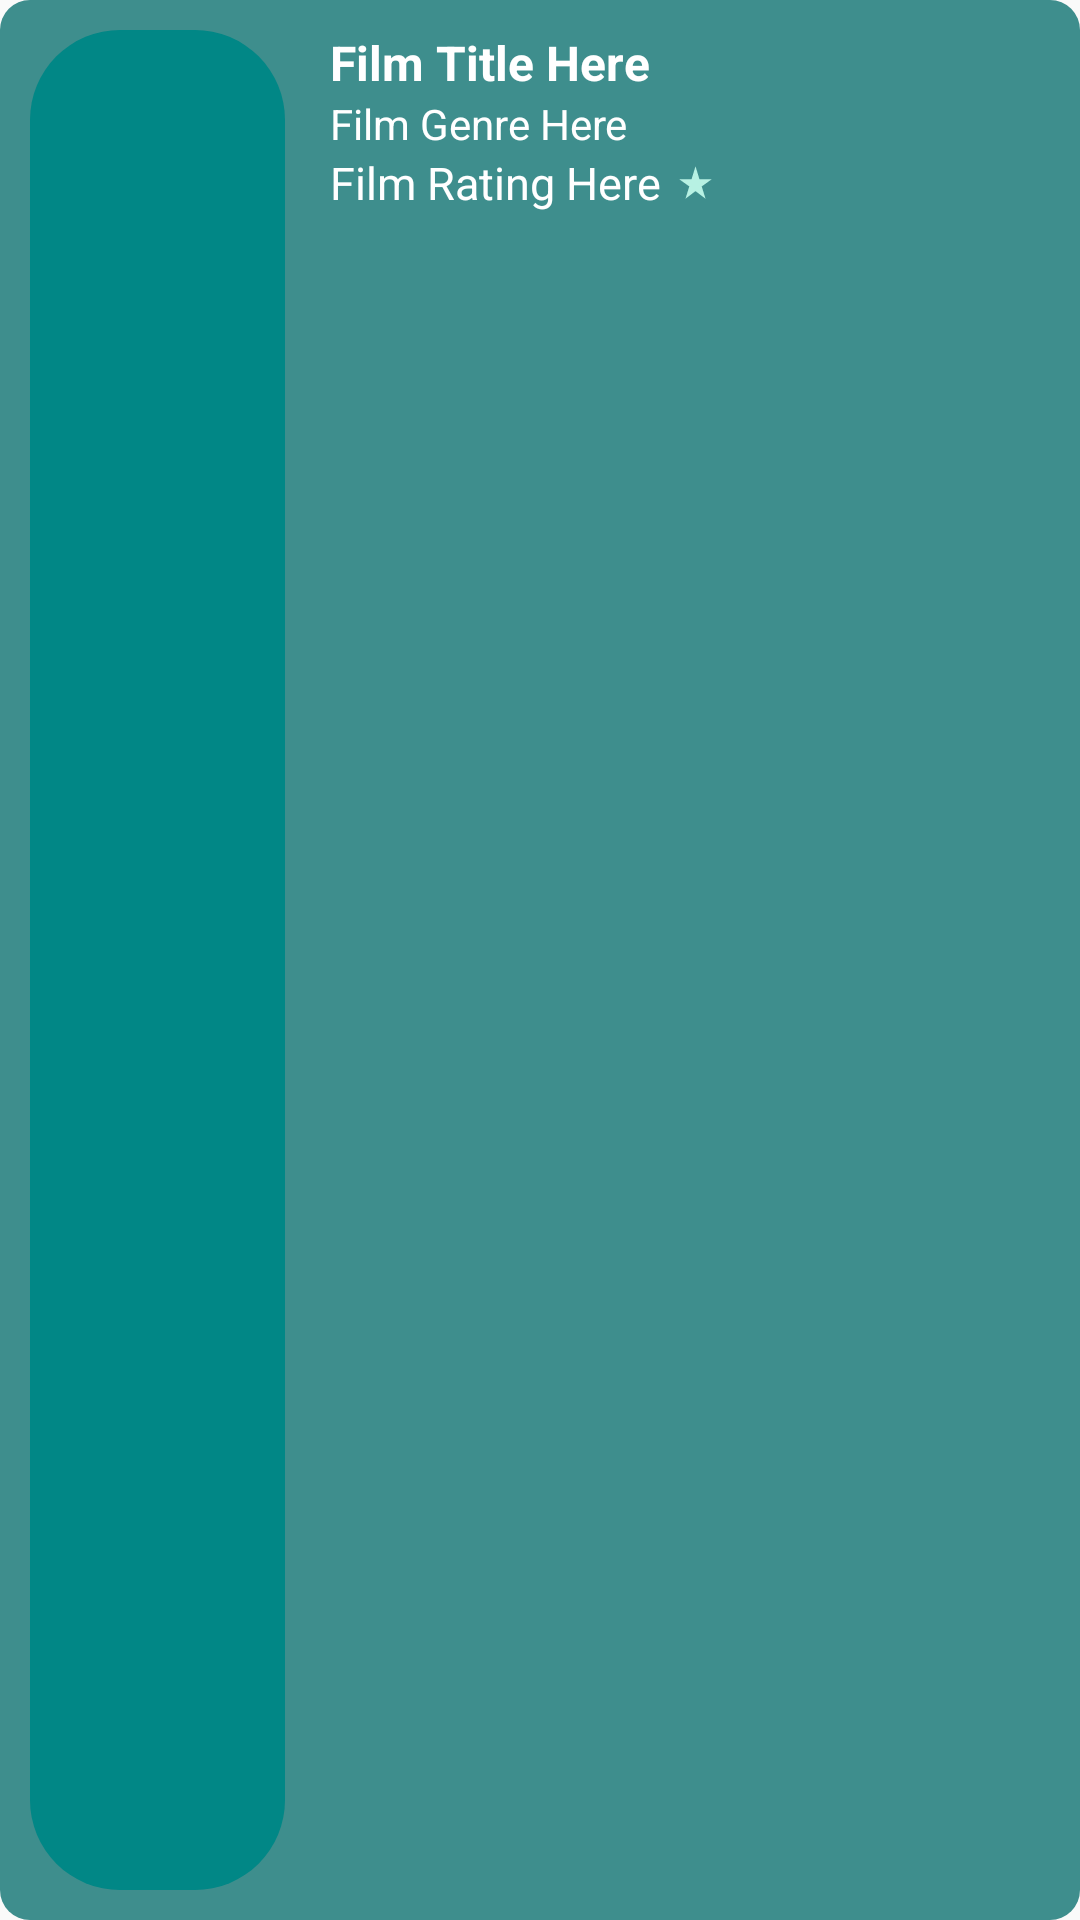

Layout XML and referenced resources for this Android screen:
<!-- AndroidManifest.xml: application theme Theme.MovieApp -->
<!-- res/layout/movie_layout.xml -->
<?xml version="1.0" encoding="utf-8"?>
<LinearLayout
    android:id="@+id/movieBox"
    xmlns:android="http://schemas.android.com/apk/res/android"
    android:layout_width="match_parent"
    android:layout_height="100dp"
    android:background="@drawable/box_drawable"
    android:padding="10dp"
    android:layout_marginVertical="10dp">

    <ImageView
        android:id="@+id/filmPoster"
        android:layout_width="0dp"
        android:layout_height="match_parent"
        android:src="@drawable/button_drawable"
        android:layout_weight="1"
    />

    <LinearLayout
        android:layout_width="0dp"
        android:layout_height="fill_parent"
        android:orientation="vertical"
        android:layout_weight="3"
        android:paddingLeft="15dp"
        android:layout_gravity="center_vertical">
        <TextView
            android:id="@+id/filmTitle"
            android:layout_width="match_parent"
            android:layout_height="wrap_content"
            android:text="Film Title Here"
            android:textColor="@color/white"
            android:textStyle="bold"
            android:textSize="16sp"/>

        <TextView
            android:id="@+id/filmGenre"
            android:layout_width="match_parent"
            android:layout_height="wrap_content"
            android:text="Film Genre Here"
            android:textColor="@color/white"
            android:textSize="14sp"/>

        <TextView
            android:id="@+id/filmRating"
            android:layout_width="wrap_content"
            android:layout_height="wrap_content"
            android:text="Film Rating Here"
            android:textColor="@color/white"
            android:drawableEnd="@drawable/star_drawable"
            android:drawablePadding="5dp"
            android:layout_gravity="center_vertical"
            android:textSize="15sp"/>
    </LinearLayout>


</LinearLayout>
<!-- resources referenced by this layout -->
<resources>
  <color name="white">#FFFFFFFF</color>
  <!-- drawable box_drawable (drawable) -->
  <?xml version="1.0" encoding="utf-8"?>
  <shape xmlns:android="http://schemas.android.com/apk/res/android">
      <corners android:radius="10dp"/>
      <solid android:color="@color/teal_500"/>
  </shape>
  <!-- drawable button_drawable (drawable) -->
  <?xml version="1.0" encoding="utf-8"?>
  <shape xmlns:android="http://schemas.android.com/apk/res/android">
      <corners android:radius="30dp"/>
      <solid android:color="@color/teal_700"/>
  </shape>
  <!-- drawable star_drawable (drawable) -->
  <vector android:height="13dp" android:tint="#B7F1E3"
      android:viewportHeight="24" android:viewportWidth="24"
      android:width="13dp" xmlns:android="http://schemas.android.com/apk/res/android">
      <path android:fillColor="@android:color/white" android:pathData="M14.43,10l-2.43,-8l-2.43,8l-7.57,0l6.18,4.41l-2.35,7.59l6.17,-4.69l6.18,4.69l-2.35,-7.59l6.17,-4.41z"/>
  </vector>
  <style name="Theme.MovieApp" parent="Theme.AppCompat.DayNight.NoActionBar">
          
          <item name="colorPrimary">@color/teal_200</item>
          <item name="colorPrimaryVariant">@color/teal_700</item>
          <item name="colorOnPrimary">@color/white</item>
          
          <item name="colorSecondary">@color/teal_200</item>
          <item name="colorSecondaryVariant">@color/teal_700</item>
          <item name="colorOnSecondary">@color/black</item>
          
          <item name="android:statusBarColor">?attr/colorPrimaryVariant</item>
          
      </style>
  <color name="teal_500">#3E8E8D</color>
  <color name="teal_700">#FF018786</color>
  <color name="teal_200">#FF03DAC5</color>
  <color name="black">#FF000000</color>
</resources>
